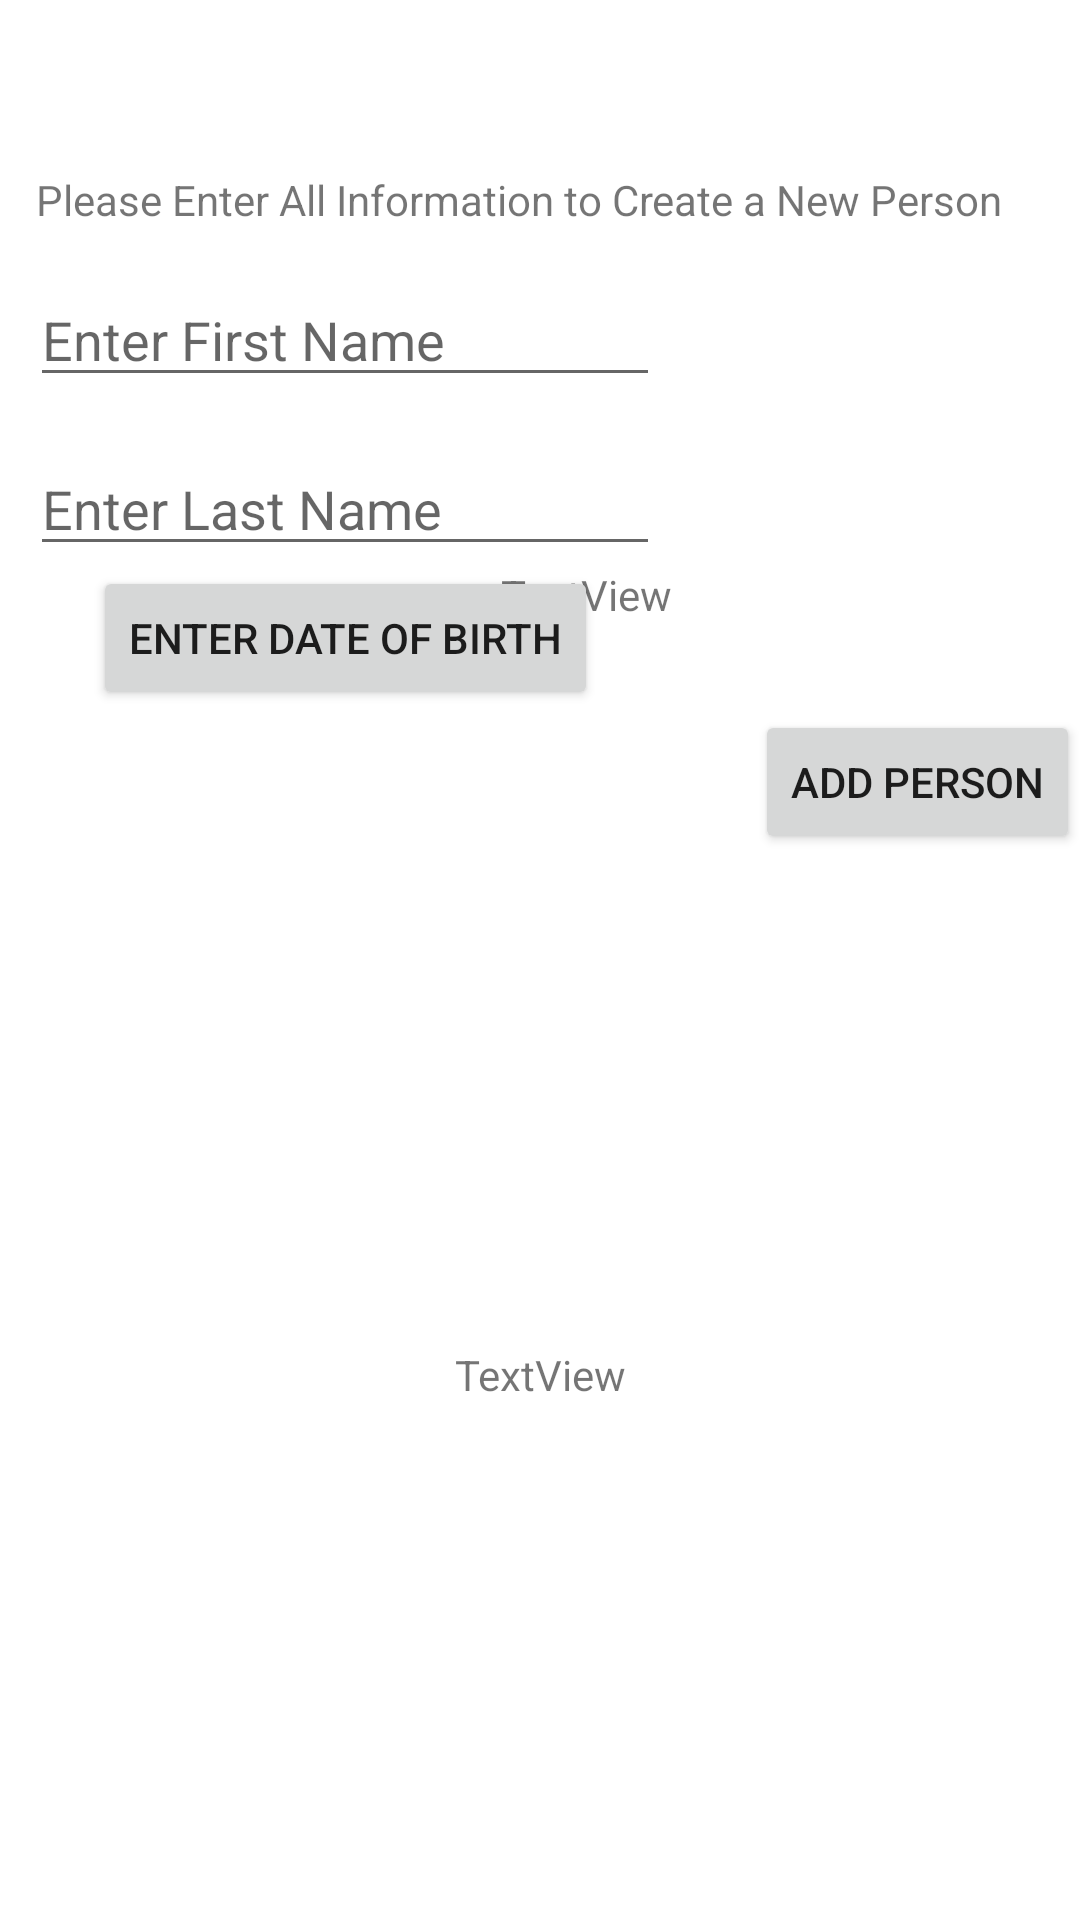

This screen was rendered from an Android layout file. Write that file and the resources it references.
<!-- AndroidManifest.xml: application theme Theme.myRxUsingRooms -->
<!-- res/layout/activity_add_person.xml -->
<?xml version="1.0" encoding="utf-8"?>
<androidx.constraintlayout.widget.ConstraintLayout xmlns:android="http://schemas.android.com/apk/res/android"
    xmlns:app="http://schemas.android.com/apk/res-auto"
    xmlns:tools="http://schemas.android.com/tools"
    android:layout_width="match_parent"
    android:layout_height="match_parent"
    tools:context=".AddPersonActivity">

    <TextView
        android:id="@+id/addPersonGreeting"
        android:layout_width="wrap_content"
        android:layout_height="wrap_content"
        android:layout_marginStart="150dp"
        android:layout_marginTop="57dp"
        android:layout_marginEnd="164dp"
        android:text="@string/new_information"
        app:layout_constraintEnd_toEndOf="parent"
        app:layout_constraintStart_toStartOf="parent"
        app:layout_constraintTop_toTopOf="parent" />

    <EditText
        android:id="@+id/firstName"
        android:layout_width="wrap_content"
        android:layout_height="wrap_content"
        android:layout_marginStart="10dp"
        android:layout_marginTop="15dp"
        android:ems="10"
        android:hint="@string/enter_first_name"
        android:inputType="textPersonName"
        app:layout_constraintStart_toStartOf="parent"
        app:layout_constraintTop_toBottomOf="@+id/addPersonGreeting" />

    <EditText
        android:id="@+id/lastName"
        android:layout_width="wrap_content"
        android:layout_height="wrap_content"
        android:layout_marginStart="10dp"
        android:layout_marginTop="15dp"
        android:ems="10"
        android:hint="@string/enter_last_name"
        android:inputType="textPersonName"
        app:layout_constraintStart_toStartOf="parent"
        app:layout_constraintTop_toBottomOf="@+id/firstName" />

    <Button
        android:id="@+id/addPersonToHome"
        android:layout_width="wrap_content"
        android:layout_height="wrap_content"
        android:onClick="addPerson"
        android:text="@string/add_person"
        app:layout_constraintEnd_toEndOf="parent"
        app:layout_constraintTop_toBottomOf="@+id/birthDate" />

    <Button
        android:id="@+id/birthDate"
        android:layout_width="wrap_content"
        android:layout_height="wrap_content"
        android:text="@string/enter_date_of_birth"
        android:onClick="selectADateofBirth"
        app:layout_constraintEnd_toEndOf="@+id/lastName"
        app:layout_constraintStart_toStartOf="@+id/lastName"
        app:layout_constraintTop_toBottomOf="@+id/lastName" />

    <TextView
        android:id="@+id/selectedBirthDate"
        android:layout_width="wrap_content"
        android:layout_height="wrap_content"
        android:text="TextView"
        app:layout_constraintEnd_toEndOf="parent"
        app:layout_constraintStart_toStartOf="@+id/birthDate"
        app:layout_constraintTop_toBottomOf="@+id/lastName"/>

    <TextView
        android:id="@+id/textView"
        android:layout_width="wrap_content"
        android:layout_height="wrap_content"
        android:layout_marginTop="164dp"
        android:text="TextView"
        app:layout_constraintEnd_toEndOf="parent"
        app:layout_constraintStart_toStartOf="parent"
        app:layout_constraintTop_toBottomOf="@+id/addPersonToHome" />

</androidx.constraintlayout.widget.ConstraintLayout>
<!-- resources referenced by this layout -->
<resources>
  <string name="add_person">Add Person</string>
  <string name="enter_date_of_birth">Enter Date of Birth</string>
  <string name="enter_first_name">Enter First Name</string>
  <string name="enter_last_name">Enter Last Name</string>
  <string name="new_information">Please Enter All Information to Create a New Person</string>
  <style name="Theme.myRxUsingRooms" parent="Theme.MaterialComponents.DayNight.DarkActionBar">
          
          <item name="colorPrimary">@color/pink_main</item>
          <item name="colorPrimaryVariant">@color/pink_background</item>
          <item name="colorOnPrimary">@color/white</item>
          
          <item name="colorSecondary">@color/coral_main</item>
          <item name="colorSecondaryVariant">@color/coral_background</item>
          <item name="colorOnSecondary">@color/black</item>
          
          <item name="android:statusBarColor" tools:targetApi="l">?attr/colorPrimaryVariant</item>
          
      </style>
  <color name="pink_main">#FFC0CB</color>
  <color name="pink_background">#FCBACB</color>
  <color name="white">#FFFFFFFF</color>
  <color name="coral_main">#FE7D6A</color>
  <color name="coral_background">#FC8483</color>
  <color name="black">#FF000000</color>
</resources>
